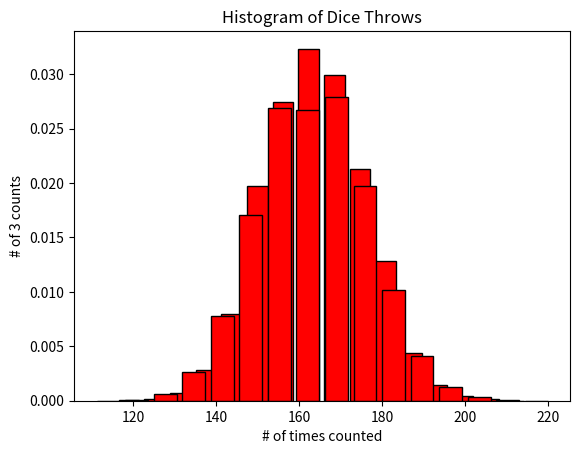

Write Python code to recreate this figure.
#!/usr/bin/env python
# coding: utf-8

# In[12]:


# N times throwing a dice experiment

import numpy as np
import matplotlib.pyplot as plt
get_ipython().run_line_magic('matplotlib', 'inline')

def dicethrow(N):
    data = np.array([])
    for i in range(N):
        samples = np.random.randint(1, 7, 1000)
        count = np.count_nonzero(samples == 3)
        data = np.append(data, count)
    plt.hist(data, bins=16, align='left', rwidth=0.8, color = 'red', edgecolor='black', density='True')
    plt.title('Histogram of Dice Throws')
    plt.xlabel('# of times counted')
    plt.ylabel('# of 3 counts')
dicethrow(100000)


# In[13]:


def poisson(N):
    data = np.random.poisson(1000/6, N)
    plt.hist(data, bins=16, align='left', rwidth=0.8, color = 'red', edgecolor='black', density='True')
    plt.xlabel('# of times counted')
    plt.ylabel('# of 3 counts')
poisson(100000)


# In[ ]:




